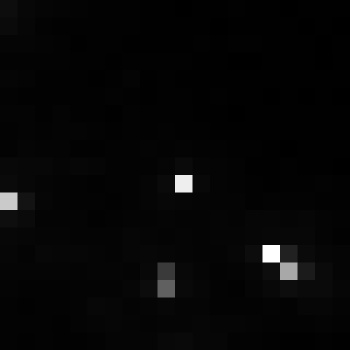

Source data for this figure (header and first rows):
, xmin, ymin, lat, lon, area, perimeter, max_nanowatts, min_nanowatts, moonlight_illumination, clear_sky_confidence, mean_nanowatts
0, 827, 3089, -4.618, -4.618, 1.0, 0.0, 63.66, 0.2974, 11.82, 0.0, 1.868
